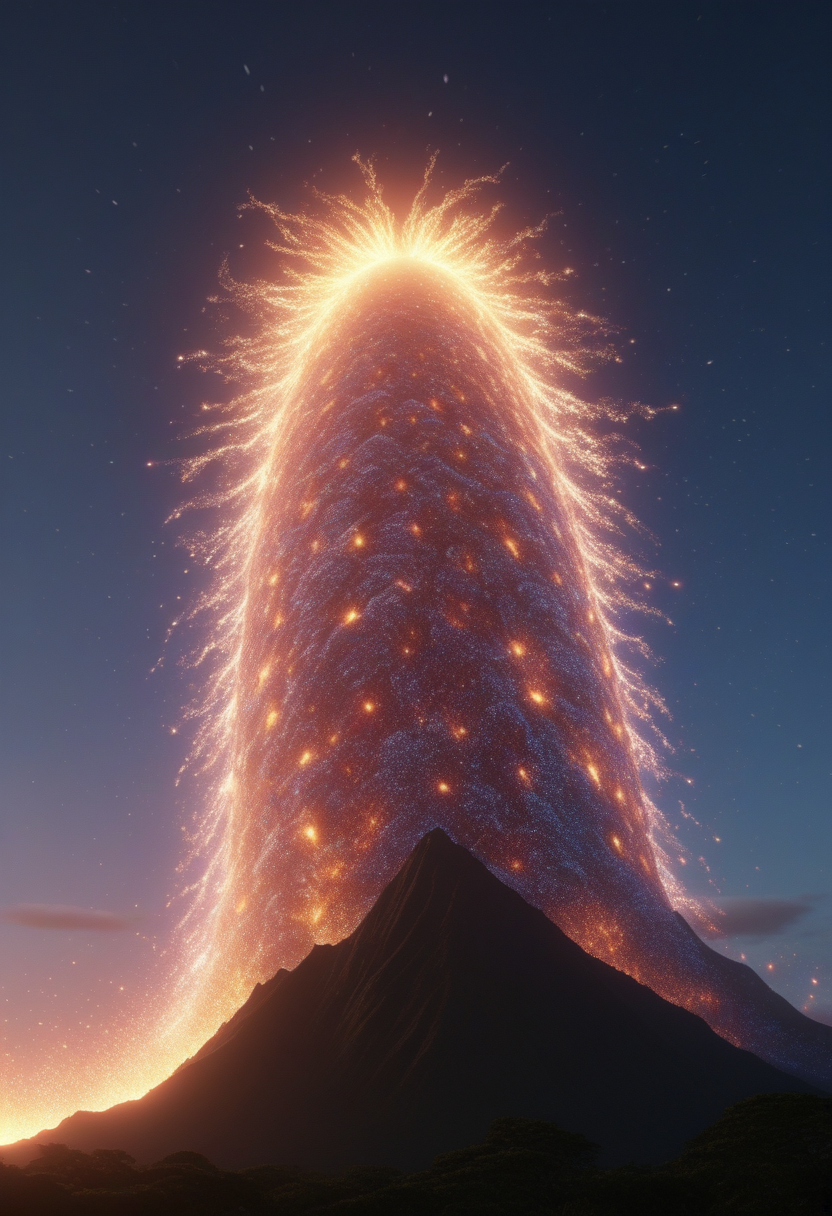
Generation parameters embedded in this image by AUTOMATIC1111 Stable Diffusion web UI or a fork of it (Forge, ...) (PNG 'parameters' text chunk):
oracle queen aria, wind blown dragons breath in the shape of laniakea supercluster, back light, rimligh, cinematic

Steps: 22, Sampler: Euler a, CFG scale: 3.5, Seed: 3195236106, Size: 832x1216, Model hash: ccbf759201, Model: AIPG add X, VAE hash: 235745af8d, VAE: madebyollinsdxl-vae-fp16-fix.safetensors, ENSD: 2828, Discard penultimate sigma: True, SGM noise multiplier: True, Version: f0.0.17v1.8.0rc-latest-276-g29be1da7